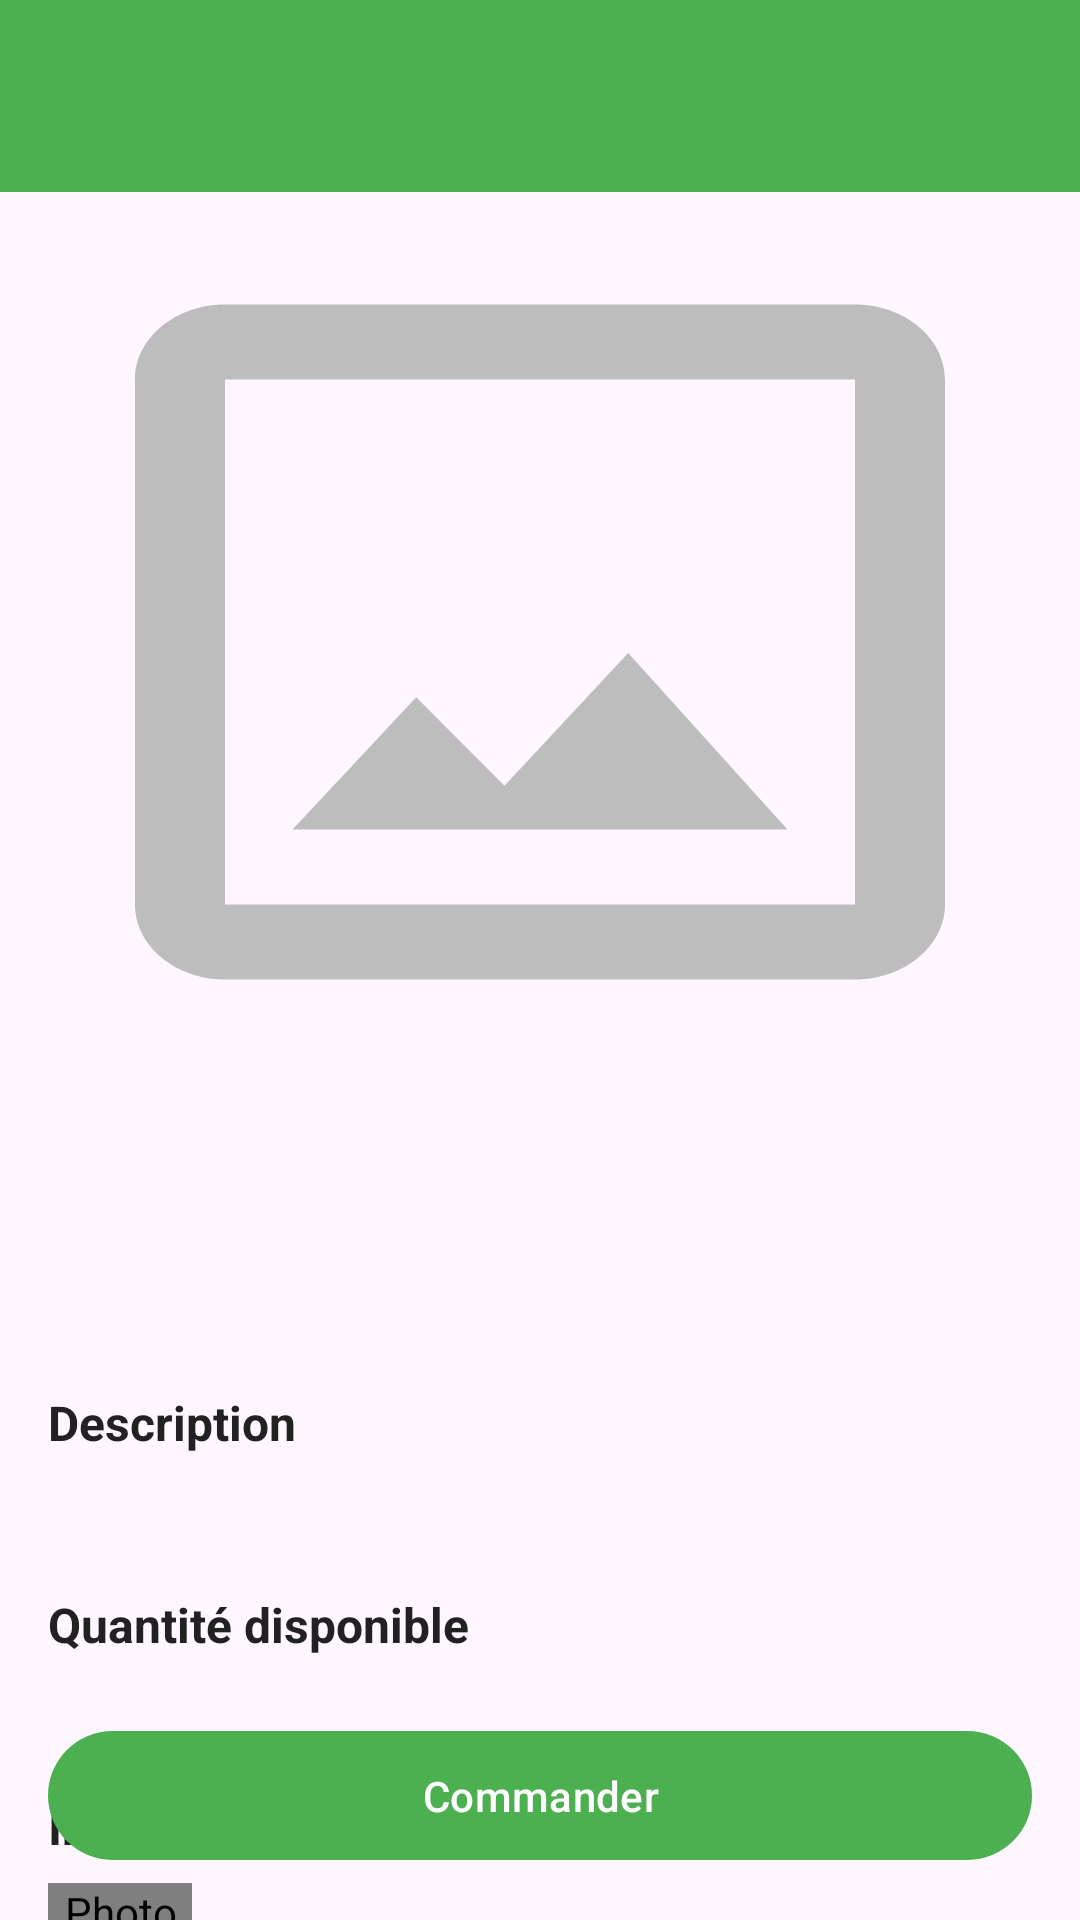

This screen was rendered from an Android layout file. Write that file and the resources it references.
<!-- AndroidManifest.xml: application theme Theme.FarmMobileApp -->
<!-- res/layout/activity_product_details.xml -->
<?xml version="1.0" encoding="utf-8"?>
<androidx.coordinatorlayout.widget.CoordinatorLayout xmlns:android="http://schemas.android.com/apk/res/android"
    xmlns:app="http://schemas.android.com/apk/res-auto"
    android:layout_width="match_parent"
    android:layout_height="match_parent">

    <com.google.android.material.appbar.AppBarLayout
        android:layout_width="match_parent"
        android:layout_height="wrap_content">

        <androidx.appcompat.widget.Toolbar
            android:id="@+id/toolbar"
            android:layout_width="match_parent"
            android:layout_height="?attr/actionBarSize"
            android:background="?attr/colorPrimary"
            android:theme="@style/ThemeOverlay.AppCompat.Dark.ActionBar"
            app:popupTheme="@style/ThemeOverlay.AppCompat.Light" />

    </com.google.android.material.appbar.AppBarLayout>

    <androidx.core.widget.NestedScrollView
        android:layout_width="match_parent"
        android:layout_height="match_parent"
        app:layout_behavior="@string/appbar_scrolling_view_behavior">

        <LinearLayout
            android:layout_width="match_parent"
            android:layout_height="wrap_content"
            android:orientation="vertical">

            <ImageView
                android:id="@+id/imageViewProduct"
                android:layout_width="match_parent"
                android:layout_height="300dp"
                android:scaleType="centerCrop"
                android:background="@drawable/placeholder_product"
                android:contentDescription="@string/product_image" />

            <LinearLayout
                android:layout_width="match_parent"
                android:layout_height="wrap_content"
                android:orientation="vertical"
                android:padding="16dp">

                <TextView
                    android:id="@+id/tvName"
                    android:layout_width="match_parent"
                    android:layout_height="wrap_content"
                    android:textSize="24sp"
                    android:textStyle="bold"
                    android:textColor="@color/text_primary"
                    android:layout_marginBottom="8dp" />

                <TextView
                    android:id="@+id/tvPrice"
                    android:layout_width="match_parent"
                    android:layout_height="wrap_content"
                    android:textSize="20sp"
                    android:textColor="@color/colorPrimary"
                    android:textStyle="bold"
                    android:layout_marginBottom="16dp" />

                <TextView
                    android:layout_width="match_parent"
                    android:layout_height="wrap_content"
                    android:text="@string/product_description"
                    android:textSize="16sp"
                    android:textStyle="bold"
                    android:textColor="@color/text_primary"
                    android:layout_marginBottom="8dp" />

                <TextView
                    android:id="@+id/tvDescription"
                    android:layout_width="match_parent"
                    android:layout_height="wrap_content"
                    android:textSize="16sp"
                    android:textColor="@color/text_secondary"
                    android:layout_marginBottom="16dp" />

                <TextView
                    android:layout_width="match_parent"
                    android:layout_height="wrap_content"
                    android:text="@string/available_quantity"
                    android:textSize="16sp"
                    android:textStyle="bold"
                    android:textColor="@color/text_primary"
                    android:layout_marginBottom="8dp" />

                <TextView
                    android:id="@+id/tvQuantity"
                    android:layout_width="match_parent"
                    android:layout_height="wrap_content"
                    android:textSize="16sp"
                    android:textColor="@color/text_secondary"
                    android:layout_marginBottom="16dp" />

                <TextView
                    android:layout_width="match_parent"
                    android:layout_height="wrap_content"
                    android:text="@string/farmer_info"
                    android:textSize="16sp"
                    android:textStyle="bold"
                    android:textColor="@color/text_primary"
                    android:layout_marginBottom="8dp" />

                <LinearLayout
                    android:layout_width="match_parent"
                    android:layout_height="wrap_content"
                    android:orientation="horizontal"
                    android:layout_marginBottom="16dp">

                    <de.hdodenhof.circleimageview.CircleImageView
                        android:id="@+id/imageViewFarmer"
                        android:layout_width="48dp"
                        android:layout_height="48dp"
                        android:src="@drawable/ic_profile"
                        android:contentDescription="@string/farmer_image" />

                    <LinearLayout
                        android:layout_width="match_parent"
                        android:layout_height="wrap_content"
                        android:orientation="vertical"
                        android:layout_marginStart="16dp">

                        <TextView
                            android:id="@+id/tvFarmerName"
                            android:layout_width="match_parent"
                            android:layout_height="wrap_content"
                            android:textSize="16sp"
                            android:textColor="@color/text_primary" />

                        <TextView
                            android:id="@+id/tvFarmerLocation"
                            android:layout_width="match_parent"
                            android:layout_height="wrap_content"
                            android:textSize="14sp"
                            android:textColor="@color/text_secondary" />

                    </LinearLayout>

                </LinearLayout>

            </LinearLayout>

        </LinearLayout>

    </androidx.core.widget.NestedScrollView>

    <com.google.android.material.button.MaterialButton
        android:id="@+id/buttonOrder"
        android:layout_width="match_parent"
        android:layout_height="wrap_content"
        android:layout_gravity="bottom"
        android:layout_margin="16dp"
        android:text="@string/place_order"
        android:padding="12dp" />

    <ProgressBar
        android:id="@+id/progressBar"
        android:layout_width="wrap_content"
        android:layout_height="wrap_content"
        android:layout_gravity="center"
        android:visibility="gone" />

</androidx.coordinatorlayout.widget.CoordinatorLayout>
<!-- resources referenced by this layout -->
<resources>
  <color name="colorPrimary">#4CAF50</color>
  <color name="text_primary">#212121</color>
  <color name="text_secondary">#757575</color>
  <!-- drawable placeholder_product (drawable) -->
  <?xml version="1.0" encoding="utf-8"?>
  <vector xmlns:android="http://schemas.android.com/apk/res/android"
      android:width="100dp"
      android:height="100dp"
      android:viewportWidth="24"
      android:viewportHeight="24">
      <path
          android:fillColor="@color/text_hint"
          android:pathData="M19,3H5C3.9,3 3,3.9 3,5v14c0,1.1 0.9,2 2,2h14c1.1,0 2,-0.9 2,-2V5C21,3.9 20.1,3 19,3zM19,19H5V5h14V19zM13.96,12.29l-2.75,3.54l-1.96,-2.36L6.5,17h11L13.96,12.29z"/>
  </vector>
  <string name="available_quantity">Quantité disponible</string>
  <string name="farmer_image">Photo du fermier</string>
  <string name="farmer_info">Informations du fermier</string>
  <string name="place_order">Commander</string>
  <string name="product_description">Description</string>
  <string name="product_image">Image du produit</string>
  <style name="Theme.FarmMobileApp" parent="Base.Theme.FarmMobileApp" />
  <color name="text_hint">#BDBDBD</color>
  <style name="Base.Theme.FarmMobileApp" parent="Theme.Material3.DayNight.NoActionBar">
          
          <item name="colorPrimary">@color/green_primary</item>
          <item name="colorPrimaryVariant">@color/green_dark</item>
          <item name="colorOnPrimary">@android:color/white</item>
          <item name="colorSecondary">@color/orange_accent</item>
          <item name="colorSecondaryVariant">@color/orange_dark</item>
          <item name="colorOnSecondary">@android:color/white</item>
      </style>
  <color name="green_primary">#4CAF50</color>
  <color name="green_dark">#388E3C</color>
  <color name="orange_accent">#FF9800</color>
  <color name="orange_dark">#F57C00</color>
</resources>
